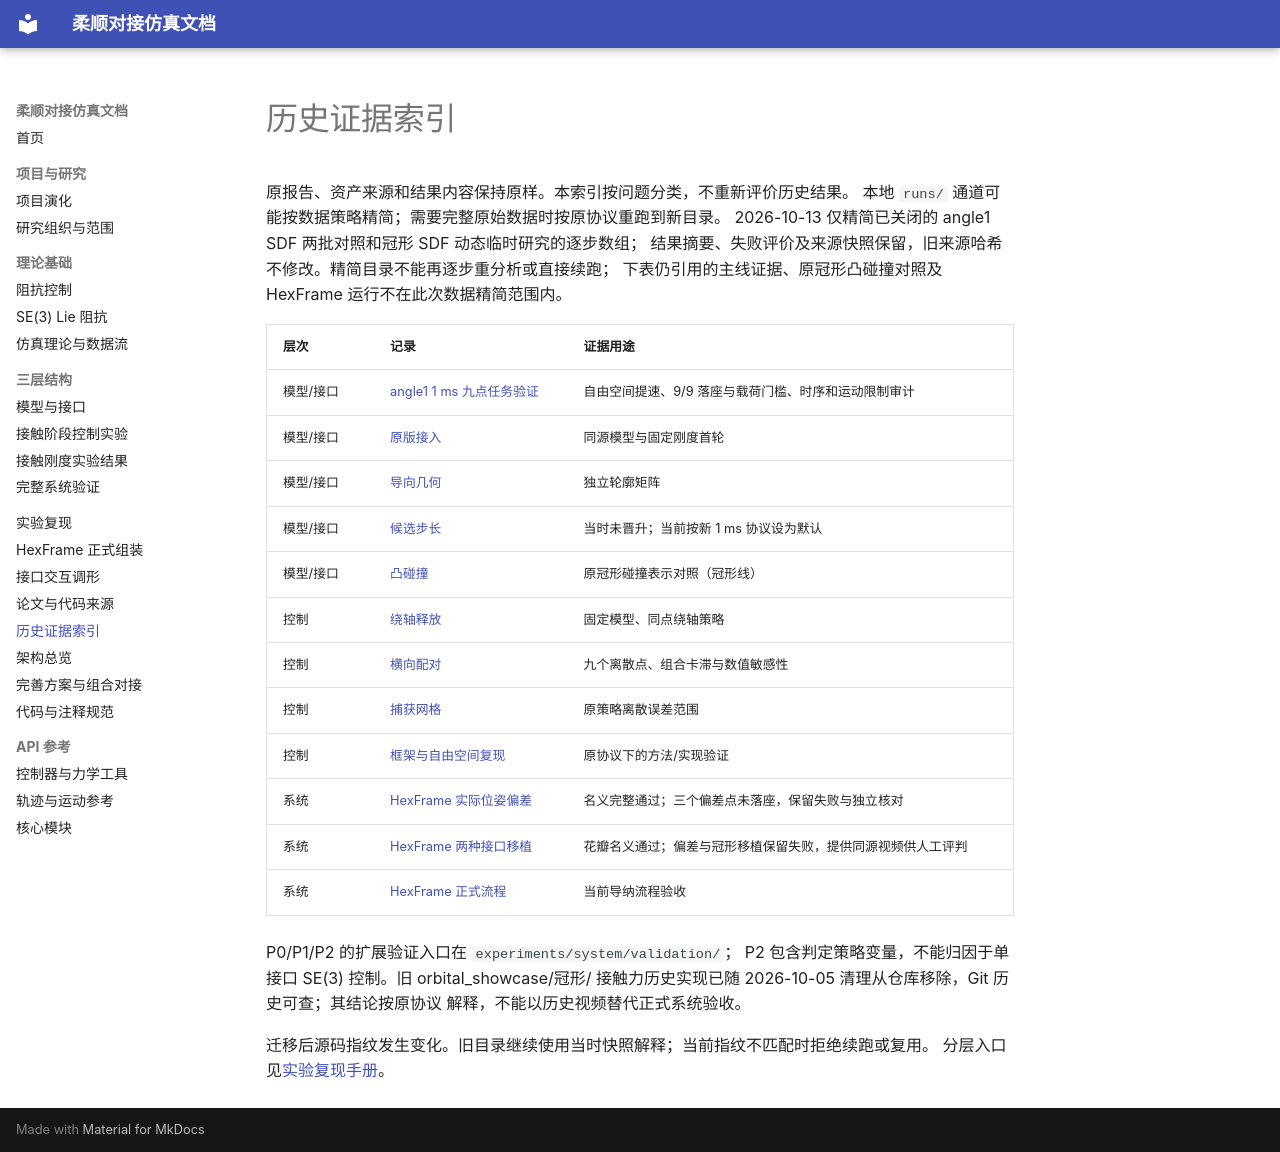

repository: langxin11/compliant_docking_simulation · page: historical_evidence/index.html · generator: mkdocs

# 历史证据索引

原报告、资产来源和结果内容保持原样。本索引按问题分类，不重新评价历史结果。
本地 `runs/` 通道可能按数据策略精简；需要完整原始数据时按原协议重跑到新目录。
2026-10-13 仅精简已关闭的 angle1 SDF 两批对照和冠形 SDF 动态临时研究的逐步数组；
结果摘要、失败评价及来源快照保留，旧来源哈希不修改。精简目录不能再逐步重分析或直接续跑；
下表仍引用的主线证据、原冠形凸碰撞对照及 HexFrame 运行不在此次数据精简范围内。

| 层次 | 记录 | 证据用途 |
|---|---|---|
| 模型/接口 | [angle1 1 ms 九点任务验证](../results/angle1_task_1ms_20261005.md) | 自由空间提速、9/9 落座与载荷门槛、时序和运动限制审计 |
| 模型/接口 | [原版接入](../results/petal_iiwa14_validation.md) | 同源模型与固定刚度首轮 |
| 模型/接口 | [导向几何](../results/petal_guidance_geometry_validation.md) | 独立轮廓矩阵 |
| 模型/接口 | [候选步长](../results/petal_angle1_blend030_dtcheck_20261003.md) | 当时未晋升；当前按新 1 ms 协议设为默认 |
| 模型/接口 | [凸碰撞](../results/convex_collision_iiwa14.md) | 原冠形碰撞表示对照（冠形线） |
| 控制 | [绕轴释放](../results/petal_contact_control_validation.md) | 固定模型、同点绕轴策略 |
| 控制 | [横向配对](../results/petal_lateral_control_validation.md) | 九个离散点、组合卡滞与数值敏感性 |
| 控制 | [捕获网格](../results/petal_capture_grid_validation.md) | 原策略离散误差范围 |
| 控制 | [框架与自由空间复现](experiments.md) | 原协议下的方法/实现验证 |
| 系统 | [HexFrame 实际位姿偏差](../results/hexframe_pose_check_20261005.md) | 名义完整通过；三个偏差点未落座，保留失败与独立核对 |
| 系统 | [HexFrame 两种接口移植](../results/hexframe_interfaces_20261005.md) | 花瓣名义通过；偏差与冠形移植保留失败，提供同源视频供人工评判 |
| 系统 | [HexFrame 正式流程](hexframe_assembly.md) | 当前导纳流程验收 |

P0/P1/P2 的扩展验证入口在 `experiments/system/validation/`；
P2 包含判定策略变量，不能归因于单接口 SE(3) 控制。旧 orbital_showcase/冠形/
接触力历史实现已随 2026-10-05 清理从仓库移除，Git 历史可查；其结论按原协议
解释，不能以历史视频替代正式系统验收。

迁移后源码指纹发生变化。旧目录继续使用当时快照解释；当前指纹不匹配时拒绝续跑或复用。
分层入口见[实验复现手册](experiments.md)。
